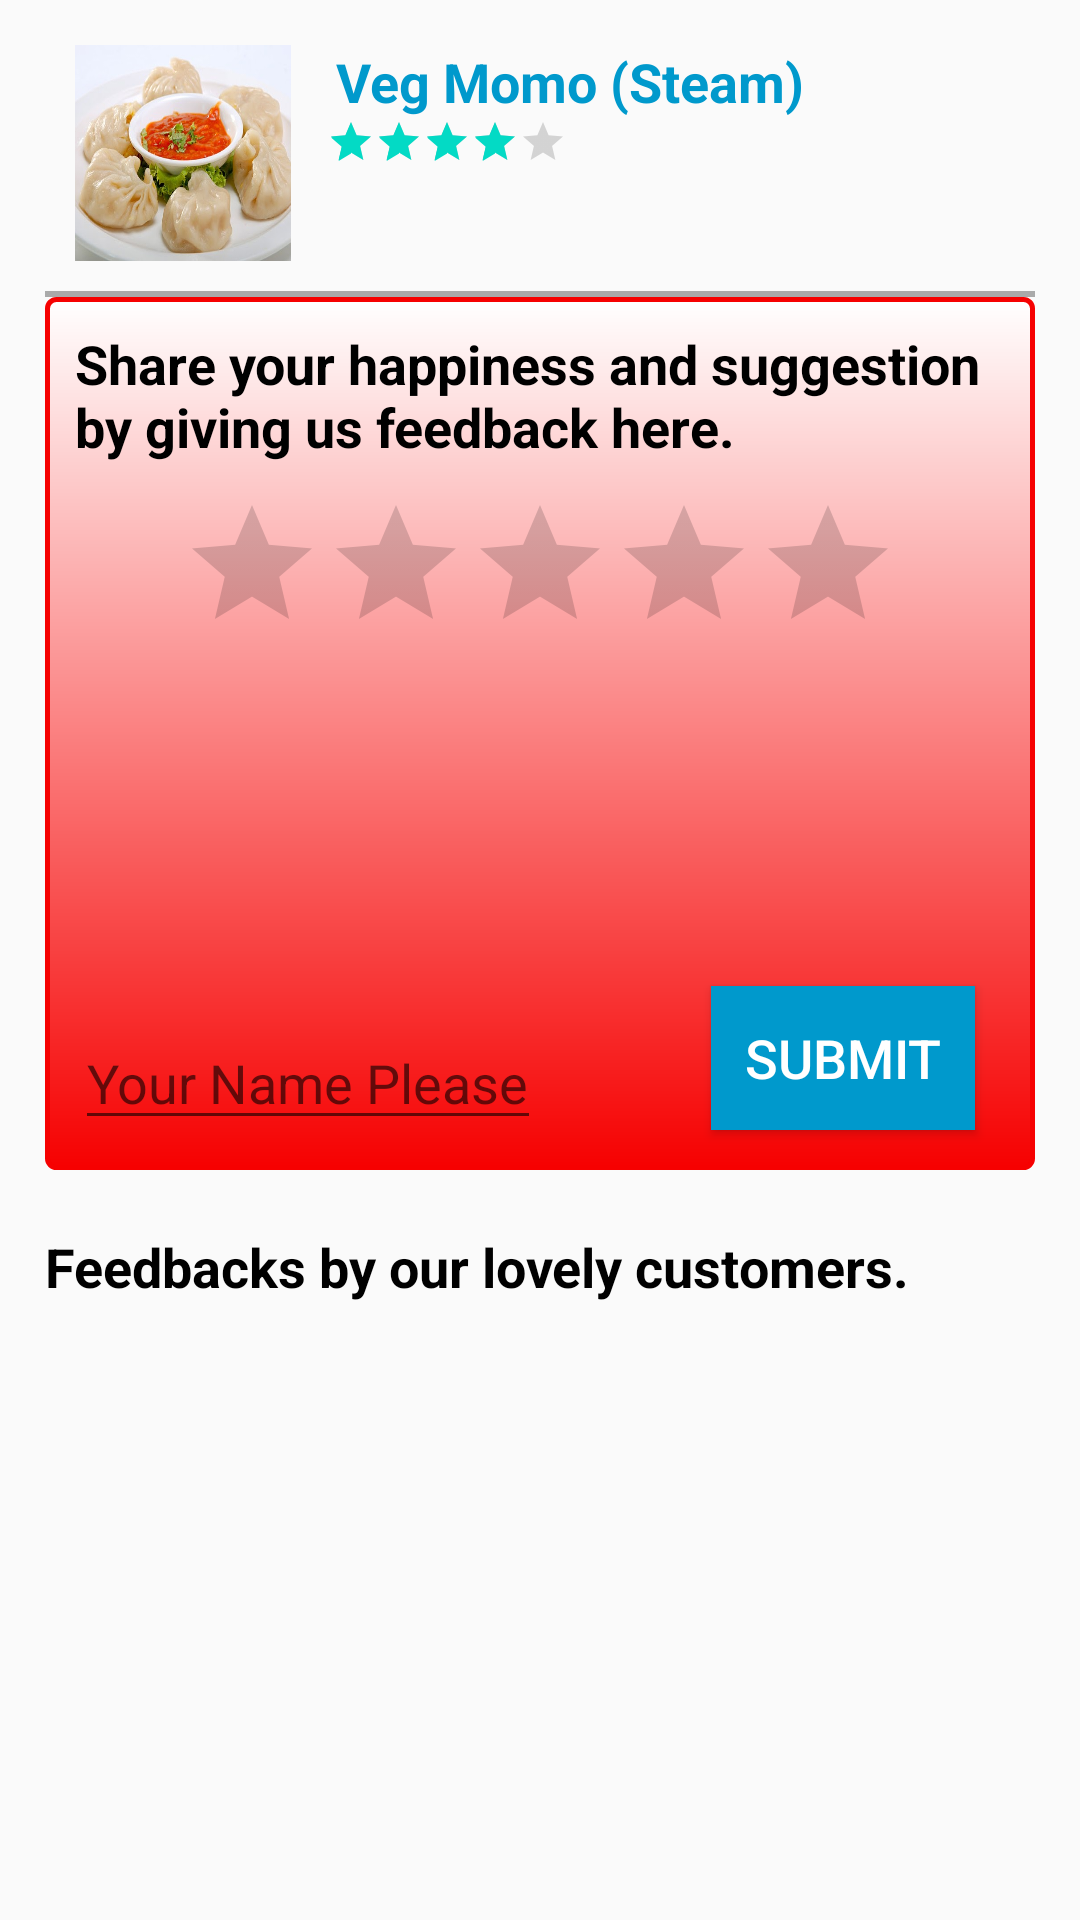

Android layout source for this screen:
<!-- AndroidManifest.xml: activity theme AppTheme.ActionBar -->
<!-- res/layout/activity_customer_feedback.xml -->
<?xml version="1.0" encoding="utf-8"?>
<ScrollView
    xmlns:android="http://schemas.android.com/apk/res/android"
    xmlns:tools="http://schemas.android.com/tools"
    android:layout_width="match_parent"
    android:layout_height="match_parent"
    tools:context="com.sujan.info.thespicelounge.CustomerFeedbackActivity"
    >



    <RelativeLayout
        android:layout_width="match_parent"
        android:layout_height="wrap_content"
        android:layout_margin="15dp"
        >

        <ImageView
            android:background="@drawable/momos"
            android:id="@+id/food_image_feedback"
            android:layout_width="72dp"
            android:layout_height="72dp"
            android:layout_marginStart="10dp"
            android:scaleType="centerCrop"
            tools:ignore="ContentDescription"/>

        <TextView
            android:id="@+id/food_name_feedback"
            android:layout_width="wrap_content"
            android:layout_height="wrap_content"
            android:layout_toRightOf="@+id/food_image_feedback"
            android:paddingLeft="15dp"
            android:paddingRight="5dp"
            android:text="Veg Momo (Steam)"
            android:textColor="@android:color/holo_blue_dark"
            android:textStyle="bold"
            android:textSize="18sp"
            tools:ignore="RtlHardcoded"/>



        <RatingBar
            android:id="@+id/food_rating_feedback"
            android:layout_width="wrap_content"
            android:layout_height="wrap_content"
            android:layout_below="@id/food_name_feedback"
            android:layout_toEndOf="@+id/food_image_feedback"
            android:numStars="5"
            android:rating="4"
            style="@style/Widget.AppCompat.RatingBar.Small"
            android:layout_marginStart="12dp"
            />

        <View
            android:id="@+id/line_feedback"
            android:layout_below="@+id/food_image_feedback"
            android:background="@android:color/darker_gray"
            android:layout_width="match_parent"
            android:layout_marginTop="10dp"
            android:layout_height="2dp"/>







        <RelativeLayout
            android:id="@+id/userFeedbackContainer"
            android:layout_width="match_parent"
            android:background="@drawable/button_border"
            android:layout_below="@id/line_feedback"
            android:layout_height="wrap_content">

            <TextView
                android:id="@+id/feedback_title_message"
                android:layout_width="wrap_content"
                android:layout_height="wrap_content"
                android:text="Share your happiness and suggestion by giving us feedback here."
                android:textColor="#000"
                android:textSize="18sp"
                android:padding="10dp"
                android:textStyle="bold"
                tools:ignore="RtlHardcoded"/>

            <RatingBar
                android:layout_below="@+id/feedback_title_message"
                android:id="@+id/user_rating_feedback"
                android:layout_width="wrap_content"
                android:layout_height="wrap_content"
                android:layout_centerHorizontal="true"
                android:focusable="true"
                android:clickable="true"
                android:stepSize="1"
                style="@style/Widget.AppCompat.RatingBar"
                />

            <EditText
                android:layout_below="@+id/user_rating_feedback"
                android:id="@+id/user_feedback"
                android:layout_width="match_parent"
                android:layout_margin="10dp"
                android:background="@color/white_greyish"
                android:lines="4"
                android:layout_height="wrap_content" />

            <EditText
                android:id="@+id/current_customer_name"
                android:layout_width="wrap_content"
                android:layout_below="@+id/user_feedback"
                android:layout_margin="10dp"
                android:singleLine="true"
                android:hint="Your Name Please"

                android:layout_height="wrap_content" />

            <Button
                android:id="@+id/cust_feedback_push"
                android:layout_width="wrap_content"
                android:layout_height="wrap_content"
                android:layout_below="@+id/user_feedback"
                android:text="submit"
                android:background="@android:color/holo_blue_dark"
                android:textSize="18sp"
                tools:ignore="RtlHardcoded"
                android:layout_alignParentEnd="true"
                android:textColor="@color/white"
                android:layout_marginRight="20dp"
                />

        </RelativeLayout>

        

        <TextView
            android:id="@+id/feedback_title_message_two"
            android:layout_width="wrap_content"
            android:layout_height="wrap_content"
            android:layout_marginTop="20dp"
            android:text="@string/cust_feedbacks_avl"
            android:textColor="#000"
            android:layout_below="@+id/userFeedbackContainer"
            android:textStyle="bold"
            android:textSize="18sp"
            />

        <android.support.v7.widget.RecyclerView
            android:id="@+id/feedbacks_list_recycler"
            android:layout_marginTop="15dp"
            android:layout_below="@+id/feedback_title_message_two"
            android:layout_width="match_parent"
            android:layout_height="wrap_content">
        </android.support.v7.widget.RecyclerView>


        <ProgressBar
            android:id="@+id/progressbar_cust_feedback"
            android:layout_width="wrap_content"
            android:layout_height="wrap_content"
            android:layout_centerInParent="true"
            android:visibility="invisible"
            />


    </RelativeLayout>
</ScrollView>
<!-- resources referenced by this layout -->
<resources>
  <!-- drawable button_border (drawable) -->
  <?xml version="1.0" encoding="utf-8"?>
  <shape xmlns:android="http://schemas.android.com/apk/res/android"
      android:shape="rectangle">
      <gradient android:startColor="#FFFFFF"
          android:endColor=" #f60101"
          android:angle="270" />
      <corners android:radius="3dp" />
      <stroke android:width="5px" android:color="#f60101" />
  </shape>
  <!-- drawable momos: jpg bitmap (drawable-v24, 65728 bytes) -->
  <string name="cust_feedbacks_avl">Feedbacks by our lovely customers.</string>
  <style name="AppTheme.ActionBar" parent="Theme.AppCompat.Light.DarkActionBar">
          
          <item name="colorPrimary">@color/colorPrimary</item>
          <item name="colorPrimaryDark">@color/colorPrimaryDark</item>
          <item name="colorAccent">@color/colorAccent</item>
      </style>
  <!-- not gathered from this repository: default colours our renderer supplied (Android Studio template values) -->
  <color name="white">#FFFFFFFF</color>
  <color name="colorPrimary">#FF6200EE</color>
  <color name="colorPrimaryDark">#FF3700B3</color>
  <color name="colorAccent">#FF03DAC5</color>
</resources>
